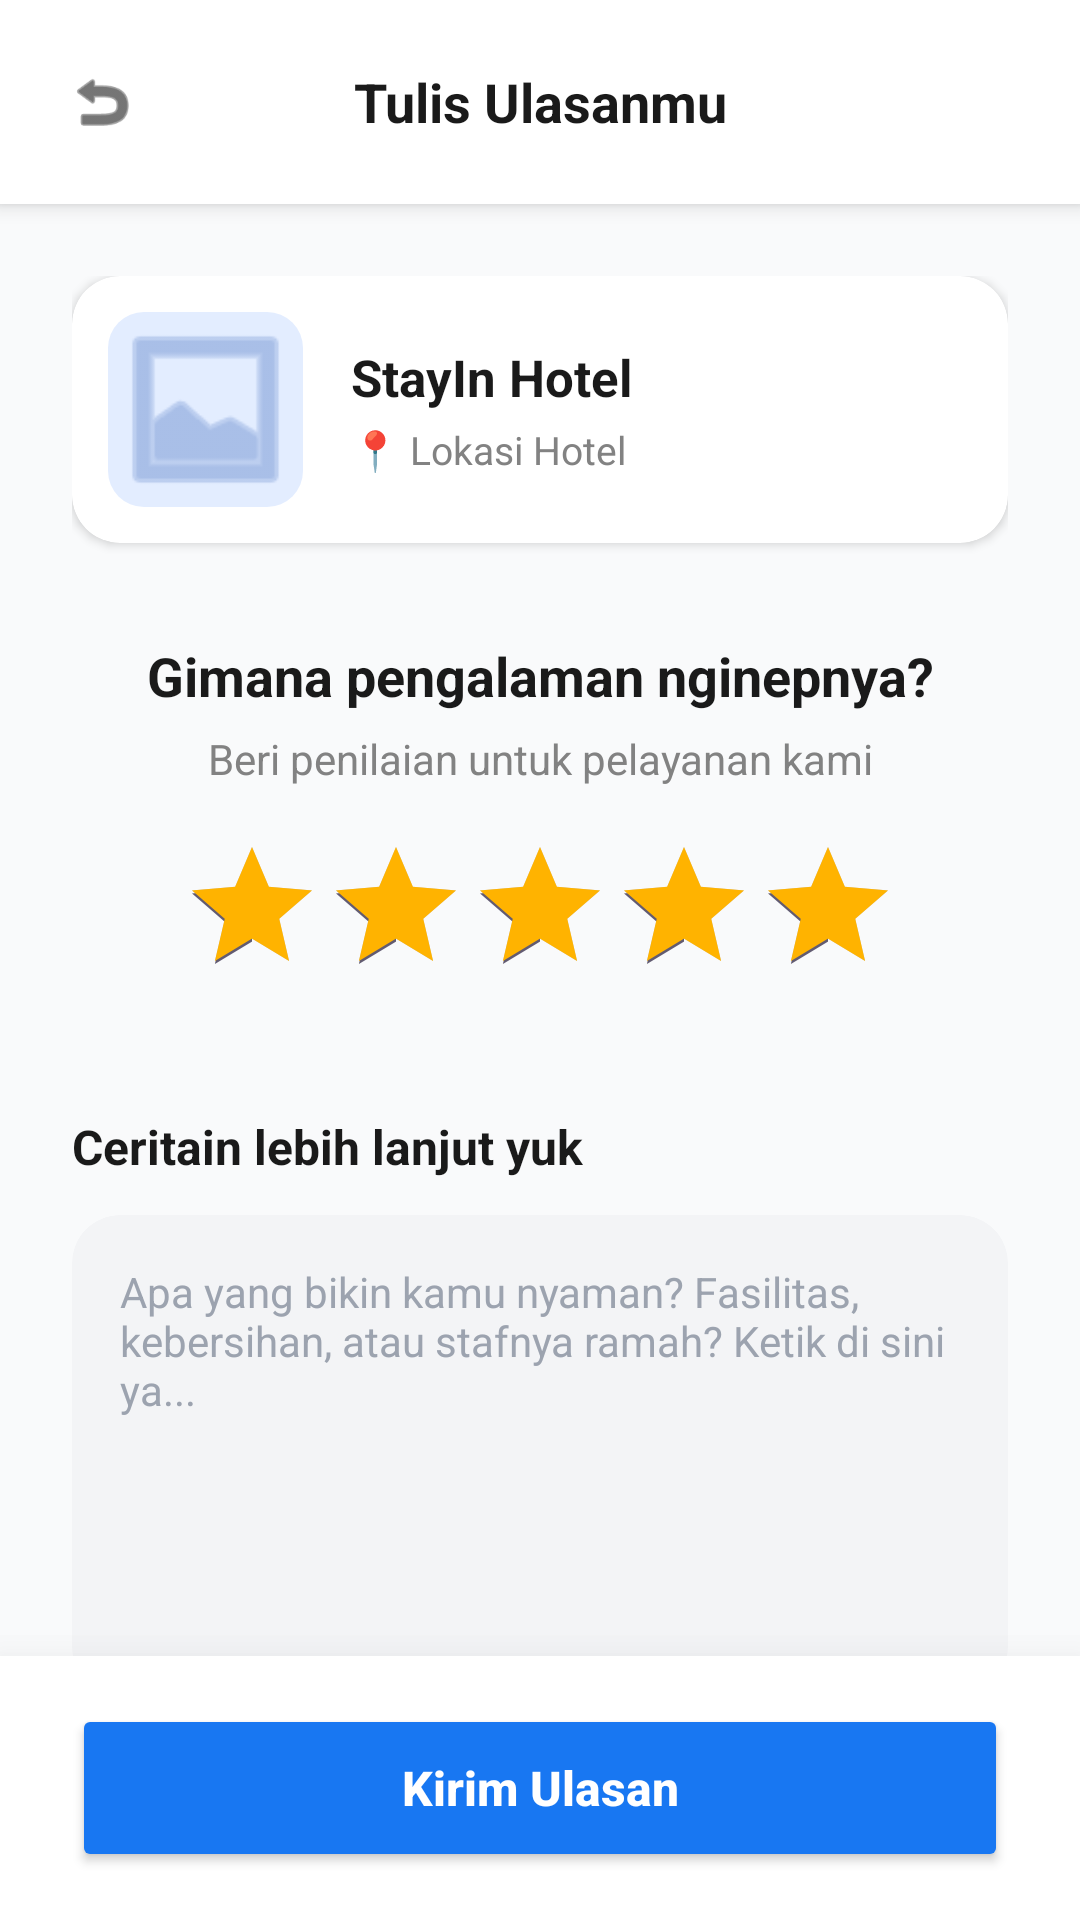

This screen was rendered from an Android layout file. Write that file and the resources it references.
<!-- AndroidManifest.xml: application theme Theme.Stayin -->
<!-- res/layout/activity_review.xml -->
<?xml version="1.0" encoding="utf-8"?>
<androidx.constraintlayout.widget.ConstraintLayout xmlns:android="http://schemas.android.com/apk/res/android"
    xmlns:app="http://schemas.android.com/apk/res-auto"
    android:layout_width="match_parent"
    android:layout_height="match_parent"
    android:background="#F9FAFB"> <LinearLayout
    android:id="@+id/headerBar"
    android:layout_width="match_parent"
    android:layout_height="wrap_content"
    android:background="#FFFFFF"
    android:elevation="4dp"
    android:gravity="center_vertical"
    android:orientation="horizontal"
    android:paddingHorizontal="16dp"
    android:paddingVertical="16dp"
    app:layout_constraintTop_toTopOf="parent">

    <ImageView
        android:id="@+id/BtnBack"
        android:layout_width="36dp"
        android:layout_height="36dp"
        android:background="?attr/selectableItemBackgroundBorderless"
        android:padding="6dp"
        android:src="@android:drawable/ic_menu_revert"
        app:tint="#1A1A1A" /> <TextView
    android:layout_width="0dp"
    android:layout_height="wrap_content"
    android:layout_marginEnd="36dp"
    android:layout_weight="1"
    android:text="Tulis Ulasanmu"
    android:textAlignment="center"
    android:textColor="#1A1A1A"
    android:textSize="18sp"
    android:textStyle="bold" />
</LinearLayout>

    <ScrollView
        android:layout_width="match_parent"
        android:layout_height="0dp"
        android:fillViewport="true"
        android:scrollbars="none"
        app:layout_constraintBottom_toTopOf="@id/bottomBar"
        app:layout_constraintTop_toBottomOf="@id/headerBar">

        <LinearLayout
            android:layout_width="match_parent"
            android:layout_height="wrap_content"
            android:orientation="vertical"
            android:padding="24dp">

            <androidx.cardview.widget.CardView
                android:layout_width="match_parent"
                android:layout_height="wrap_content"
                android:layout_marginBottom="32dp"
                app:cardBackgroundColor="#FFFFFF"
                app:cardCornerRadius="16dp"
                app:cardElevation="2dp">

                <LinearLayout
                    android:layout_width="match_parent"
                    android:layout_height="wrap_content"
                    android:gravity="center_vertical"
                    android:orientation="horizontal"
                    android:padding="12dp">

                    <androidx.cardview.widget.CardView
                        android:layout_width="65dp"
                        android:layout_height="65dp"
                        app:cardCornerRadius="12dp"
                        app:cardElevation="0dp">

                        <ImageView
                            android:layout_width="match_parent"
                            android:layout_height="match_parent"
                            android:background="#E3EDFF"
                            android:scaleType="centerCrop"
                            android:src="@android:drawable/ic_menu_gallery"
                            app:tint="#82A0D8" />
                    </androidx.cardview.widget.CardView>

                    <LinearLayout
                        android:layout_width="match_parent"
                        android:layout_height="wrap_content"
                        android:layout_marginStart="16dp"
                        android:orientation="vertical">

                        <TextView
                            android:id="@+id/tvNamaHotelReview"
                            android:layout_width="match_parent"
                            android:layout_height="wrap_content"
                            android:text="StayIn Hotel"
                            android:textColor="#1A1A1A"
                            android:textSize="17sp"
                            android:textStyle="bold" />

                        <TextView
                            android:id="@+id/tvLokasiHotelReview"
                            android:layout_width="match_parent"
                            android:layout_height="wrap_content"
                            android:layout_marginTop="4dp"
                            android:text="📍 Lokasi Hotel"
                            android:textColor="#828282"
                            android:textSize="13sp" />
                    </LinearLayout>
                </LinearLayout>
            </androidx.cardview.widget.CardView>

            <TextView
                android:layout_width="match_parent"
                android:layout_height="wrap_content"
                android:layout_marginBottom="6dp"
                android:text="Gimana pengalaman nginepnya?"
                android:textAlignment="center"
                android:textColor="#1A1A1A"
                android:textSize="18sp"
                android:textStyle="bold" />

            <TextView
                android:layout_width="match_parent"
                android:layout_height="wrap_content"
                android:layout_marginBottom="16dp"
                android:text="Beri penilaian untuk pelayanan kami"
                android:textAlignment="center"
                android:textColor="#828282"
                android:textSize="14sp" />

            <RatingBar
                android:id="@+id/ratingBarHotel"
                android:layout_width="wrap_content"
                android:layout_height="wrap_content"
                android:layout_gravity="center_horizontal"
                android:layout_marginBottom="36dp"
                android:numStars="5"
                android:progressTint="#FFB300"
                android:rating="5"
                android:stepSize="1.0" />

            <TextView
                android:layout_width="match_parent"
                android:layout_height="wrap_content"
                android:layout_marginBottom="12dp"
                android:text="Ceritain lebih lanjut yuk"
                android:textColor="#1A1A1A"
                android:textSize="16sp"
                android:textStyle="bold" />

            <androidx.cardview.widget.CardView
                android:layout_width="match_parent"
                android:layout_height="wrap_content"
                app:cardBackgroundColor="#F3F4F6"
                app:cardCornerRadius="16dp"
                app:cardElevation="0dp">

                <EditText
                    android:id="@+id/etKomentarReview"
                    android:layout_width="match_parent"
                    android:layout_height="160dp"
                    android:background="@null"
                    android:elevation="0dp"
                    android:gravity="top|start"
                    android:hint="Apa yang bikin kamu nyaman? Fasilitas, kebersihan, atau stafnya ramah? Ketik di sini ya..."
                    android:inputType="textMultiLine"
                    android:padding="16dp"
                    android:textColor="#1A1A1A"
                    android:textColorHint="#9CA3AF"
                    android:textSize="14sp" />
            </androidx.cardview.widget.CardView>

        </LinearLayout>
    </ScrollView>

    <LinearLayout
        android:id="@+id/bottomBar"
        android:layout_width="match_parent"
        android:layout_height="wrap_content"
        android:background="#FFFFFF"
        android:elevation="20dp"
        android:paddingHorizontal="24dp"
        android:paddingVertical="16dp"
        app:layout_constraintBottom_toBottomOf="parent">

        <Button
            android:id="@+id/BtnKirimReview"
            android:layout_width="match_parent"
            android:layout_height="56dp"
            android:backgroundTint="#1877F2"
            android:text="Kirim Ulasan"
            android:textAllCaps="false"
            android:textColor="#FFFFFF"
            android:textSize="16sp"
            android:textStyle="bold"
            app:cornerRadius="16dp" /> </LinearLayout>

</androidx.constraintlayout.widget.ConstraintLayout>
<!-- resources referenced by this layout -->
<resources>
  <style name="Theme.Stayin" parent="Base.Theme.Stayin" />
  <style name="Base.Theme.Stayin" parent="Theme.Material3.DayNight.NoActionBar">
          
          
      </style>
</resources>
